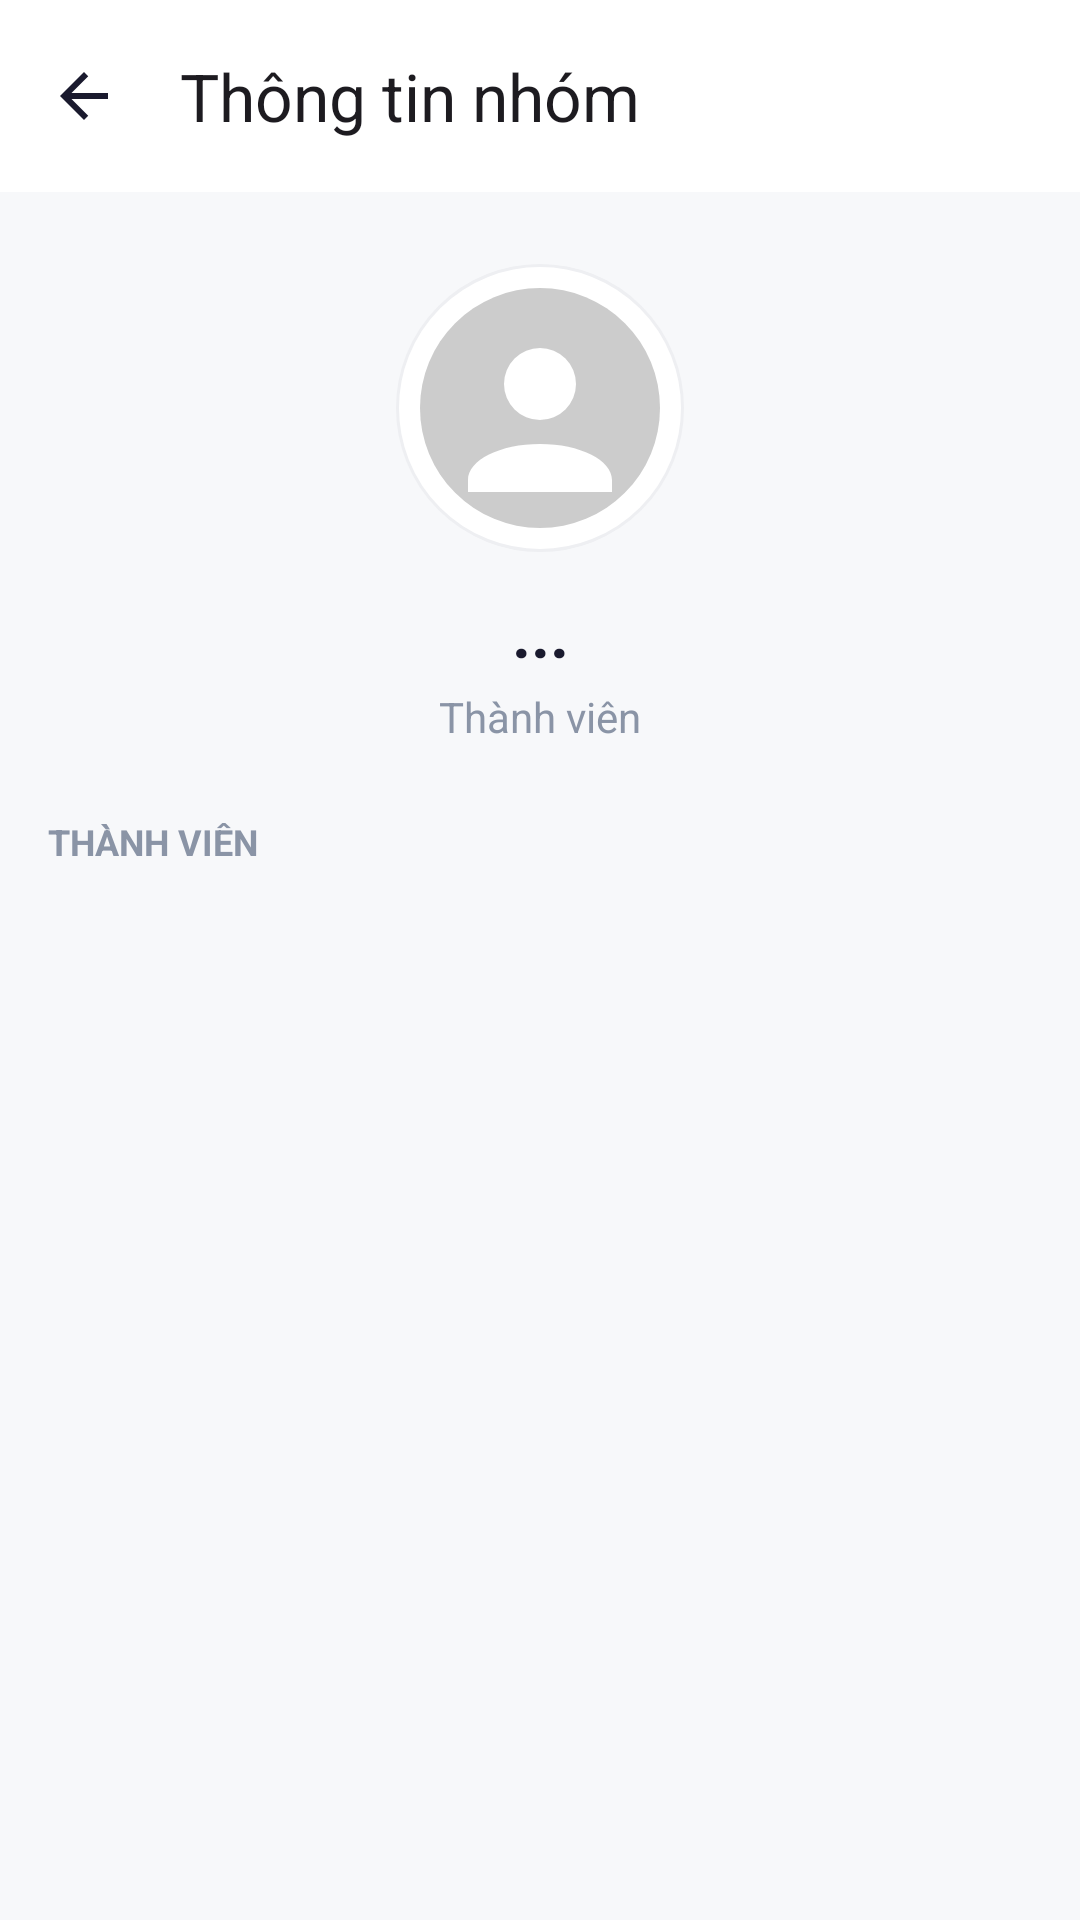

Produce the Android XML layout that renders to this screen, including the resource entries it uses.
<!-- AndroidManifest.xml: application theme Theme.Kiromobile -->
<!-- res/layout/fragment_group_profile.xml -->
<?xml version="1.0" encoding="utf-8"?>
<androidx.constraintlayout.widget.ConstraintLayout xmlns:android="http://schemas.android.com/apk/res/android"
    xmlns:app="http://schemas.android.com/apk/res-auto"
    android:layout_width="match_parent"
    android:layout_height="match_parent"
    android:background="@color/screen_background">

    <com.google.android.material.appbar.MaterialToolbar
        android:id="@+id/toolbar"
        android:layout_width="match_parent"
        android:layout_height="?attr/actionBarSize"
        android:background="@color/surface_card"
        app:title="Thông tin nhóm"
        app:navigationIcon="@drawable/ic_back"
        app:layout_constraintTop_toTopOf="parent"/>

    
    <ImageView
        android:id="@+id/iv_avatar"
        android:layout_width="96dp"
        android:layout_height="96dp"
        android:scaleType="centerCrop"
        android:background="@drawable/bg_avatar"
        android:src="@drawable/ic_avatar_placeholder"
        app:layout_constraintTop_toBottomOf="@id/toolbar"
        app:layout_constraintStart_toStartOf="parent"
        app:layout_constraintEnd_toEndOf="parent"
        android:layout_marginTop="24dp"/>

    
    <TextView
        android:id="@+id/tv_group_name"
        android:layout_width="0dp"
        android:layout_height="wrap_content"
        android:textSize="22sp"
        android:textStyle="bold"
        android:textColor="@color/text_primary"
        android:gravity="center"
        android:text="..."
        app:layout_constraintTop_toBottomOf="@id/iv_avatar"
        app:layout_constraintStart_toStartOf="parent"
        app:layout_constraintEnd_toEndOf="parent"
        android:layout_marginTop="12dp"/>

    
    <TextView
        android:id="@+id/tv_member_count"
        android:layout_width="0dp"
        android:layout_height="wrap_content"
        android:textSize="14sp"
        android:textColor="@color/text_secondary"
        android:gravity="center"
        android:text="Thành viên"
        app:layout_constraintTop_toBottomOf="@id/tv_group_name"
        app:layout_constraintStart_toStartOf="parent"
        app:layout_constraintEnd_toEndOf="parent"
        android:layout_marginTop="4dp"/>

    
    <TextView
        android:id="@+id/tv_members_title"
        android:layout_width="wrap_content"
        android:layout_height="wrap_content"
        android:text="THÀNH VIÊN"
        android:textColor="@color/text_secondary"
        android:textSize="12sp"
        android:textStyle="bold"
        app:layout_constraintTop_toBottomOf="@id/tv_member_count"
        app:layout_constraintStart_toStartOf="parent"
        android:layout_marginStart="16dp"
        android:layout_marginTop="24dp"/>

    <androidx.recyclerview.widget.RecyclerView
        android:id="@+id/recycler_participants"
        android:layout_width="match_parent"
        android:layout_height="0dp"
        app:layout_constraintTop_toBottomOf="@id/tv_members_title"
        app:layout_constraintBottom_toBottomOf="parent"
        android:layout_marginTop="8dp"/>

    <ProgressBar
        android:id="@+id/progress"
        android:layout_width="wrap_content"
        android:layout_height="wrap_content"
        android:visibility="gone"
        app:layout_constraintTop_toTopOf="parent"
        app:layout_constraintBottom_toBottomOf="parent"
        app:layout_constraintStart_toStartOf="parent"
        app:layout_constraintEnd_toEndOf="parent"/>

</androidx.constraintlayout.widget.ConstraintLayout>
<!-- resources referenced by this layout -->
<resources>
  <color name="screen_background">#F7F8FA</color>
  <color name="surface_card">#FFFFFF</color>
  <color name="text_primary">#1A1A2E</color>
  <color name="text_secondary">#8A94A6</color>
  <!-- drawable bg_avatar (drawable) -->
  <?xml version="1.0" encoding="utf-8"?>
  <shape xmlns:android="http://schemas.android.com/apk/res/android"
      android:shape="oval">
      <solid android:color="@color/surface_card"/>
      <stroke android:width="1dp" android:color="@color/divider"/>
  </shape>
  <!-- drawable ic_avatar_placeholder (drawable) -->
  <?xml version="1.0" encoding="utf-8"?>
  <vector xmlns:android="http://schemas.android.com/apk/res/android"
      android:width="96dp"
      android:height="96dp"
      android:viewportWidth="24"
      android:viewportHeight="24">
  
      <path
          android:fillColor="#CCCCCC"
          android:pathData="M12,12m-10,0a10,10 0,1 1,20 0a10,10 0,1 1,-20 0"/>
      <path
          android:fillColor="#FFFFFF"
          android:pathData="M12,7a3,3 0,1 1,0 6a3,3 0,0 1,0 -6zM12,15c-3.33,0 -6,1.34 -6,3v1h12v-1c0,-1.66 -2.67,-3 -6,-3z"/>
  </vector>
  <!-- drawable ic_back (drawable) -->
  <?xml version="1.0" encoding="utf-8"?>
  <vector xmlns:android="http://schemas.android.com/apk/res/android"
      android:width="24dp"
      android:height="24dp"
      android:viewportWidth="24"
      android:viewportHeight="24"
      android:tint="@color/text_primary">
      <path
          android:fillColor="#FF000000"
          android:pathData="M20,11H7.83l5.59,-5.59L12,4l-8,8 8,8 1.41,-1.41L7.83,13H20v-2z"/>
  </vector>
  <style name="Theme.Kiromobile" parent="Base.Theme.Kiromobile" />
  <color name="divider">#EEEFF2</color>
  <style name="Base.Theme.Kiromobile" parent="Theme.Material3.DayNight.NoActionBar">
          <item name="colorPrimary">@color/brand_primary</item>
          <item name="colorOnPrimary">@color/white</item>
          <item name="colorPrimaryContainer">@color/brand_primary_light</item>
          <item name="colorOnPrimaryContainer">@color/brand_primary_dark</item>
          <item name="colorSecondary">@color/brand_accent</item>
          <item name="colorSurface">@color/surface_card</item>
          <item name="android:colorBackground">@color/screen_background</item>
          <item name="android:statusBarColor">@color/white</item>
          <item name="android:windowLightStatusBar">true</item>
          <item name="android:navigationBarColor">@color/nav_background</item>
          <item name="android:fontFamily">sans-serif</item>
      </style>
  <color name="brand_primary">#2D7FF9</color>
  <color name="white">#FFFFFFFF</color>
  <color name="brand_primary_light">#EBF2FF</color>
  <color name="brand_primary_dark">#1A6AE8</color>
  <color name="brand_accent">#4CD97B</color>
  <color name="nav_background">#FFFFFF</color>
</resources>
